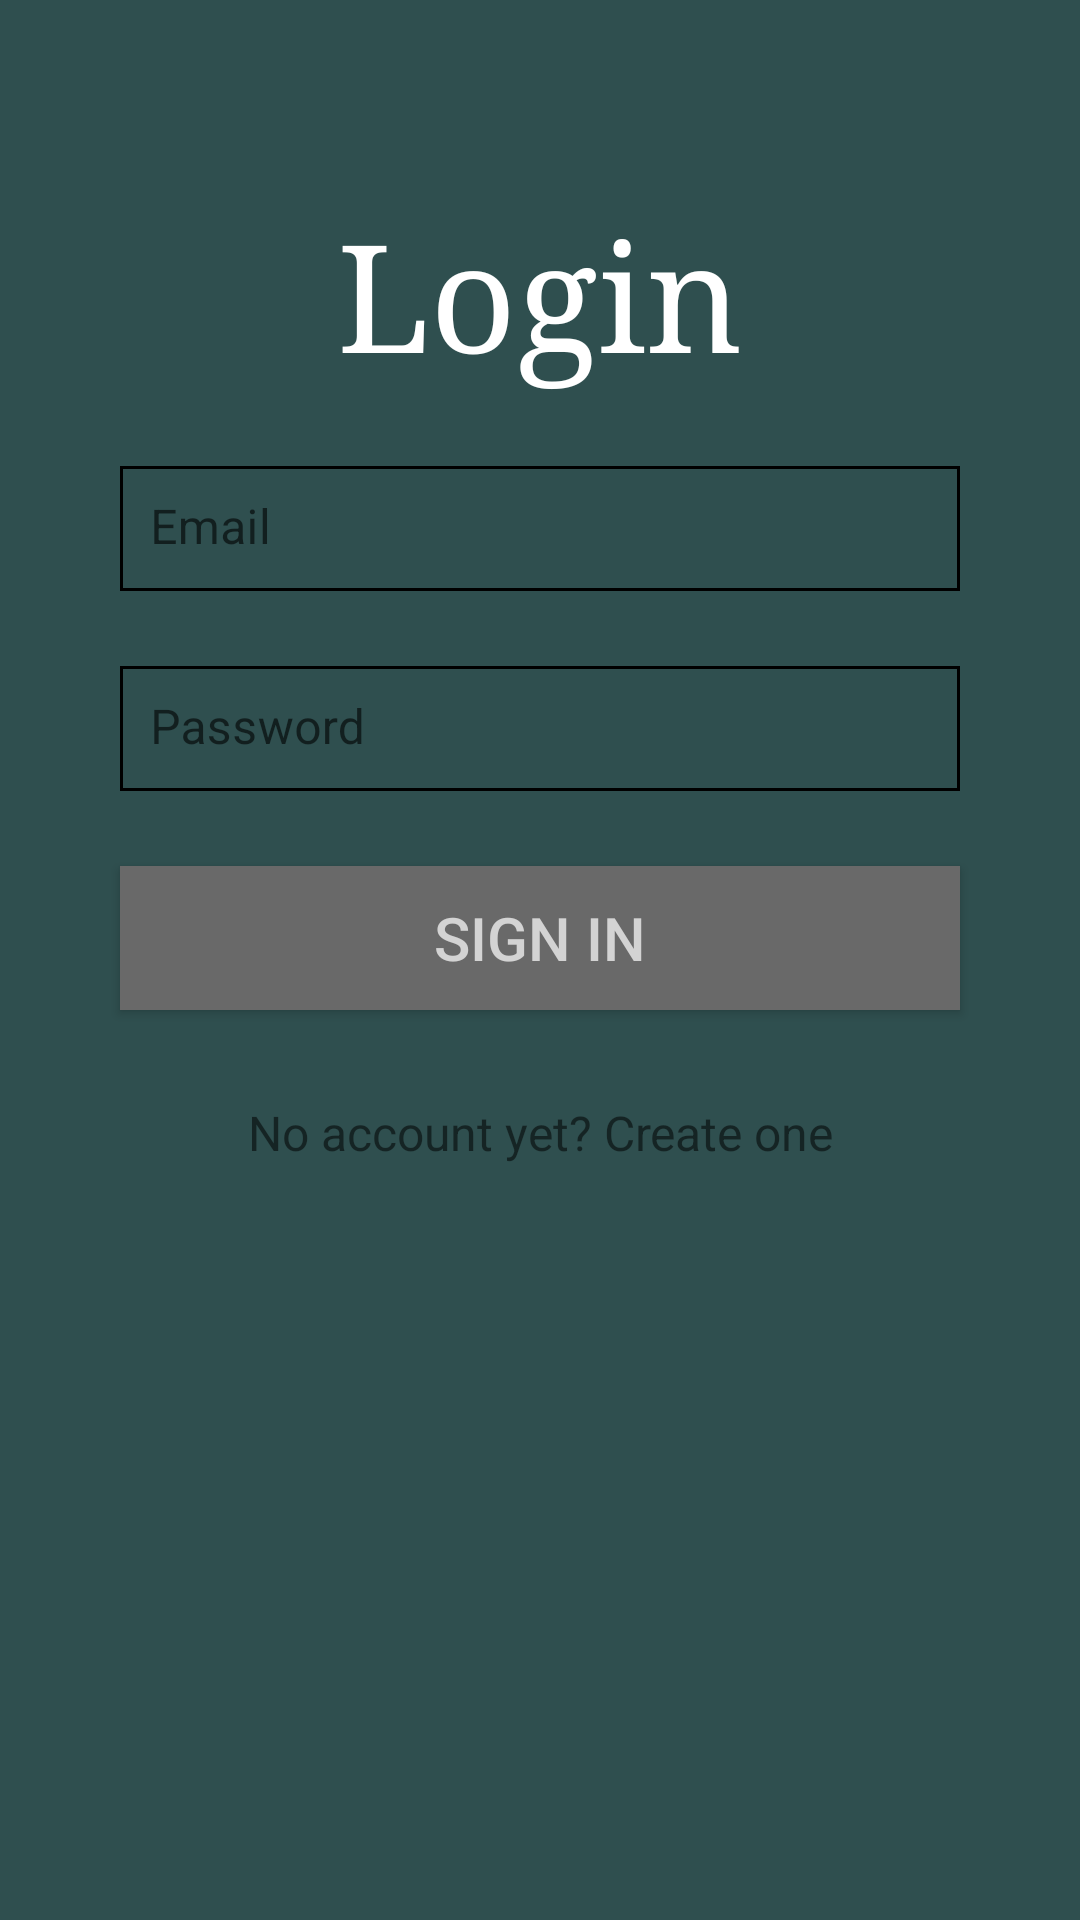

This screen was rendered from an Android layout file. Write that file and the resources it references.
<!-- AndroidManifest.xml: fallback theme Theme.MaterialComponents.DayNight.NoActionBar -->
<!-- res/layout/login_screen.xml -->
<?xml version="1.0" encoding="utf-8"?>
<android.support.v4.widget.NestedScrollView xmlns:android="http://schemas.android.com/apk/res/android"
    xmlns:tools="http://schemas.android.com/tools"
    android:id="@+id/nestedScrollView"
    android:layout_width="match_parent"
    android:layout_height="match_parent"
    android:background="@color/dark_slate_gray"
    android:theme="@style/AppTheme.NoActionBar"
    tools:context="com.cs449.android.quickexpense2.LoginActivity">

    <android.support.v7.widget.LinearLayoutCompat

        android:layout_width="match_parent"
        android:layout_height="match_parent"
        android:orientation="vertical">

        <TextView
            android:id="@+id/login"
            android:text="Login"
            android:textSize="50sp"
            style="@style/WelcomeScreen" />

        <android.support.design.widget.TextInputLayout
            android:id="@+id/textInputLayoutEmail"
            android:layout_width="match_parent"
            android:layout_height="wrap_content">

            <android.support.design.widget.TextInputEditText
                android:id="@+id/textInputEditTextEmail"
                android:hint="Email"
                style="@style/EditTextStyle" />
        </android.support.design.widget.TextInputLayout>

        <android.support.design.widget.TextInputLayout
            android:id="@+id/textInputLayoutPassword"
            android:layout_width="match_parent"
            android:layout_height="wrap_content">

            <android.support.design.widget.TextInputEditText
                android:id="@+id/textInputEditTextPassword"
                android:hint="Password"
                style="@style/EditTextStyle" />
        </android.support.design.widget.TextInputLayout>

        <android.support.v7.widget.AppCompatButton
            android:id="@+id/appCompatButtonLogin"
            style="@style/ButtonStyle"
            android:text="Sign In" />

        <android.support.v7.widget.AppCompatTextView
            android:id="@+id/textViewLinkRegister"
            android:layout_width="fill_parent"
            android:layout_height="wrap_content"
            android:layout_marginTop="30dp"
            android:gravity="center"
            android:text="@string/text_not_member"
            android:textSize="16dp" />

    </android.support.v7.widget.LinearLayoutCompat>
</android.support.v4.widget.NestedScrollView>
<!-- resources referenced by this layout -->
<resources>
  <color name="dark_slate_gray">#2f4f4f</color>
  <string name="text_not_member">No account yet? Create one</string>
  <style name="AppTheme.NoActionBar">
          <item name="colorPrimary">@color/black</item>
          <item name="colorPrimaryDark">@color/black</item>
          <item name="colorAccent">@color/black</item>
          <item name="windowActionBar">false</item>
          <item name="windowNoTitle">true</item>
      </style>
  <style name="ButtonStyle">
          <item name="android:layout_width">match_parent</item>
          <item name="android:layout_height">wrap_content</item>
          <item name="android:layout_marginLeft">40dp</item>
          <item name="android:layout_marginRight">40dp</item>
          <item name="android:layout_marginTop">25dp</item>
          <item name="android:background">#696969</item>
          <item name="android:textSize">20sp</item>
          <item name="android:textColor">@color/light_gray</item>
      </style>
  <style name="EditTextStyle">
          <item name="android:layout_width">match_parent</item>
          <item name="android:layout_height">wrap_content</item>
          <item name="android:layout_marginLeft">40dp</item>
          <item name="android:layout_marginRight">40dp</item>
          <item name="android:layout_marginTop">25dp</item>
          <item name="android:padding">10dp</item>
          <item name="android:background">@drawable/edittext_border</item>
          <item name="android:textColorHint">@color/light_gray</item>
          <item name="android:maxLines">1</item>
      </style>
  <style name="WelcomeScreen">
          <item name="android:layout_width">match_parent</item>
          <item name="android:layout_height">wrap_content</item>
          <item name="android:layout_marginTop">65dp</item>
          <item name="android:gravity">center_horizontal</item>
          <item name="android:textColor">@color/white</item>
          <item name="android:typeface">serif</item>
      </style>
  <color name="black">#000000</color>
  <color name="light_gray">#d3d3d3</color>
  <!-- drawable edittext_border (drawable) -->
  <?xml version="1.0" encoding="utf-8"?>
  <selector xmlns:android="http://schemas.android.com/apk/res/android">
  
      <item>
          <shape android:shape="rectangle">
              <solid android:color="@android:color/transparent" />
              <stroke android:width="1dp" android:color="@color/black" />
          </shape>
      </item>
  
  </selector>
  <color name="white">#ffffff</color>
</resources>
